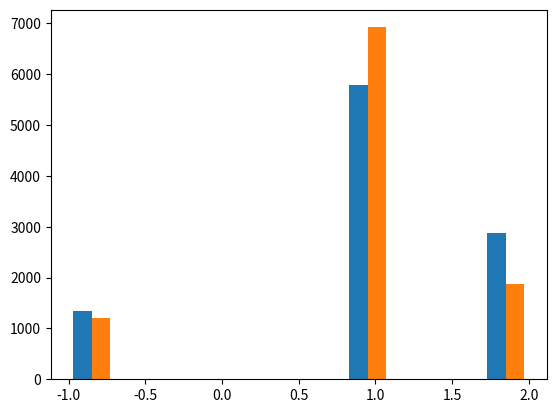

Recreate this plot in Python.
import numpy as np
import random
import time
import matplotlib.pyplot as plt

def create_board():
    return np.zeros((3,3), dtype=int)
    
def place(board, player, position):
    if board[position] == 0:
        board[position] = player
        
def possibilities(board):
    not_occupied = []
    for i in range(len(board)):
        for j in range(len(board[0])):
            if board[i][j] == 0:
                not_occupied.append((i,j))
    return not_occupied

def random_place(board, player):
    position = random.choice(possibilities(board))
    place(board, player, position)
   # return board # not sure why is needed to return board

def row_win(board, player):
    map1 = map(lambda row: all(list(map(lambda playerNum: playerNum == player, row))), board)
    return any(list(map1))

def col_win(board, player):
    return row_win(np.transpose(board), player)

def diag_win(board, player):
    diags = [[],[]]
    n = len(board)
    for i in range(n):
        diags[0].append(board[i][i])
        diags[1].append(board[i][n-i-1])
            
    m = map(lambda row: all(list(map(lambda playerNum: playerNum == player, row))), diags)
    return any(list(m))

def evaluate(board):
    result = 0
    
    for player in [1,2]:
        if row_win(board, player) or col_win(board, player) or diag_win(board, player):
            return player
    
    if len(possibilities(board)) == 0:
        result = -1
        
    return result

def play_game(strat):
    board = create_board()
    result = 0
    counter = 0
    
    if strat:
        place(board, 1, (1,1))
        counter += 1
        
    while result == 0:
        random_place(board, counter % 2 + 1)
        result = evaluate(board)
        counter += 1

    return result

    
start = time.time()
results = [[],[]]
for i in range(10000):
    results[0].append(play_game(False))
    results[1].append(play_game(True))
    
plt.hist(results)

stop = time.time()
print(stop - start)
